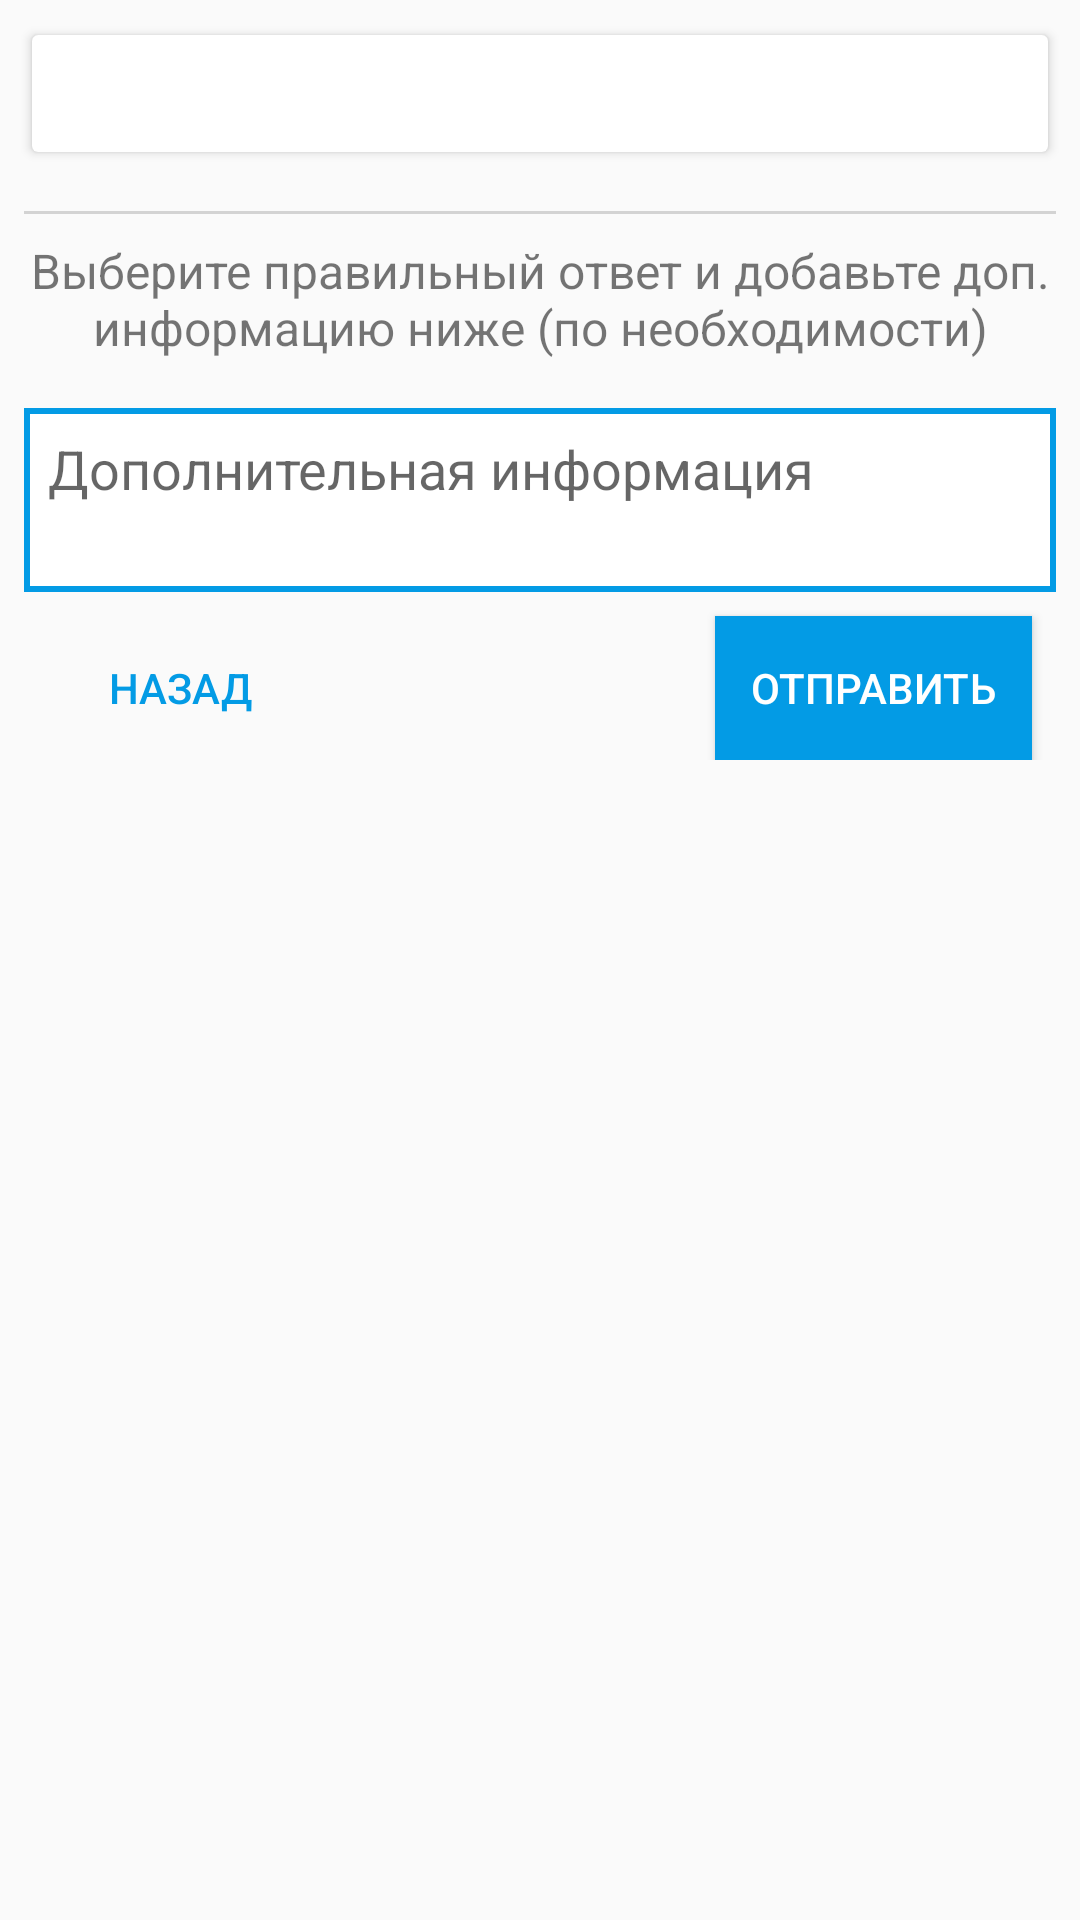

Write the Android layout XML for this screen, with the resource values it uses.
<!-- AndroidManifest.xml: application theme AppTheme -->
<!-- res/layout/fragment_question_preview.xml -->
<?xml version="1.0" encoding="utf-8"?>
<android.support.v4.widget.NestedScrollView xmlns:android="http://schemas.android.com/apk/res/android"
    xmlns:app="http://schemas.android.com/apk/res-auto"
    android:id="@+id/question_scroll"
    android:layout_width="match_parent"
    android:layout_height="match_parent">

    <android.support.constraint.ConstraintLayout
        android:layout_width="match_parent"
        android:layout_height="match_parent">

        <android.support.v7.widget.CardView
            android:id="@+id/question_card"
            android:layout_width="match_parent"
            android:layout_height="wrap_content"
            android:layout_marginEnd="8dp"
            android:layout_marginStart="8dp"
            android:layout_marginTop="8dp"
            app:cardElevation="2dp"
            app:cardUseCompatPadding="true"
            app:layout_constraintEnd_toEndOf="parent"
            app:layout_constraintStart_toStartOf="parent"
            app:layout_constraintTop_toTopOf="parent">

            <LinearLayout
                android:layout_width="match_parent"
                android:layout_height="wrap_content"
                android:orientation="vertical">

                <TextView
                    android:id="@+id/question_text"
                    android:layout_width="match_parent"
                    android:layout_height="wrap_content"
                    android:padding="10dp"
                    android:textStyle="bold" />

                <HorizontalScrollView
                    android:layout_width="match_parent"
                    android:layout_height="wrap_content"
                    android:scrollbars="none">

                    <TextView
                        android:id="@+id/question_code"
                        android:layout_width="wrap_content"
                        android:layout_height="wrap_content"
                        android:padding="10dp"
                        android:visibility="gone" />
                </HorizontalScrollView>


            </LinearLayout>

        </android.support.v7.widget.CardView>

        <android.support.v7.widget.RecyclerView
            android:id="@+id/question_answers"
            android:layout_width="match_parent"
            android:layout_height="wrap_content"
            android:layout_marginEnd="8dp"
            android:layout_marginStart="8dp"
            android:layout_marginTop="8dp"
            app:layout_constraintEnd_toEndOf="parent"
            app:layout_constraintStart_toStartOf="parent"
            app:layout_constraintTop_toBottomOf="@+id/question_card" />

        <View
            android:id="@+id/view"
            android:layout_width="0dp"
            android:layout_height="1dp"
            android:layout_marginEnd="8dp"
            android:layout_marginStart="8dp"
            android:layout_marginTop="8dp"
            android:background="@color/lightgray"
            app:layout_constraintEnd_toEndOf="parent"
            app:layout_constraintStart_toStartOf="parent"
            app:layout_constraintTop_toBottomOf="@+id/question_answers" />

        <TextView
            android:id="@+id/tex"
            android:layout_width="0dp"
            android:layout_height="wrap_content"
            android:layout_marginEnd="8dp"
            android:layout_marginStart="8dp"
            android:layout_marginTop="8dp"
            android:text="Выберите правильный ответ и добавьте доп. информацию ниже (по необходимости)"
            android:textAlignment="center"
            android:textSize="16sp"
            app:layout_constraintEnd_toEndOf="parent"
            app:layout_constraintStart_toStartOf="parent"
            app:layout_constraintTop_toBottomOf="@+id/view" />

        <Button
            android:id="@+id/button_back"
            android:layout_width="wrap_content"
            android:layout_height="wrap_content"
            android:layout_marginStart="16dp"
            android:layout_marginTop="8dp"
            android:background="?attr/selectableItemBackground"
            android:padding="12dp"
            android:text="Назад"
            android:textColor="@color/colorPrimary"
            app:layout_constraintStart_toStartOf="parent"
            app:layout_constraintTop_toBottomOf="@+id/comment"
            android:layout_marginLeft="16dp" />

        <Button
            android:id="@+id/button_send"
            android:layout_width="wrap_content"
            android:layout_height="wrap_content"
            android:layout_marginEnd="16dp"
            android:layout_marginTop="8dp"
            android:background="@drawable/ripple_drawable"
            android:padding="12dp"
            android:text="Отправить"
            android:textColor="@color/colorWhite"
            app:layout_constraintEnd_toEndOf="parent"
            app:layout_constraintTop_toBottomOf="@+id/comment"
            android:layout_marginRight="16dp" />

        <EditText
            android:id="@+id/comment"
            android:layout_width="0dp"
            android:layout_height="wrap_content"
            android:layout_marginEnd="8dp"
            android:layout_marginStart="8dp"
            android:layout_marginTop="16dp"
            android:background="@drawable/edittext_with_border"
            android:ems="10"
            android:gravity="top"
            android:hint="Дополнительная информация"
            android:inputType="textMultiLine"
            android:lines="2"
            android:padding="8dp"
            app:layout_constraintEnd_toEndOf="parent"
            app:layout_constraintStart_toStartOf="parent"
            app:layout_constraintTop_toBottomOf="@+id/tex" />

    </android.support.constraint.ConstraintLayout>
</android.support.v4.widget.NestedScrollView>
<!-- resources referenced by this layout -->
<resources>
  <color name="colorPrimary">#039BE5</color>
  <color name="colorWhite">#ffffff</color>
  <color name="lightgray">#D3D3D3</color>
  <!-- drawable edittext_with_border (drawable) -->
  <?xml version="1.0" encoding="UTF-8" ?>
  <shape xmlns:android="http://schemas.android.com/apk/res/android">
      <solid android:color="@color/colorWhite" />
      <stroke
          android:width="2dp"
          android:color="@color/colorAccent" />
      <padding
          android:bottom="2dp"
          android:left="2dp"
          android:right="2dp"
          android:top="2dp" />
  </shape>
  <!-- drawable ripple_drawable (drawable) -->
  <?xml version="1.0" encoding="utf-8"?>
  <ripple xmlns:android="http://schemas.android.com/apk/res/android"
      xmlns:tools="http://schemas.android.com/tools"
      android:color="@color/colorPrimaryDark"
      tools:targetApi="lollipop">
      <item android:id="@android:id/mask">
          <shape android:shape="rectangle">
              <solid android:color="@color/colorPrimaryDark" />
          </shape>
      </item>
      <item
          android:id="@android:id/background"
          android:drawable="@color/colorPrimary" />
  </ripple>
  <style name="AppTheme" parent="Theme.AppCompat.Light.NoActionBar">
          
          <item name="colorPrimary">@color/colorPrimary</item>
          <item name="colorPrimaryDark">@color/colorPrimaryDark</item>
          <item name="colorAccent">@color/colorAccent</item>
      </style>
  <color name="colorAccent">#039BE5</color>
  <color name="colorPrimaryDark">#01579B</color>
</resources>
